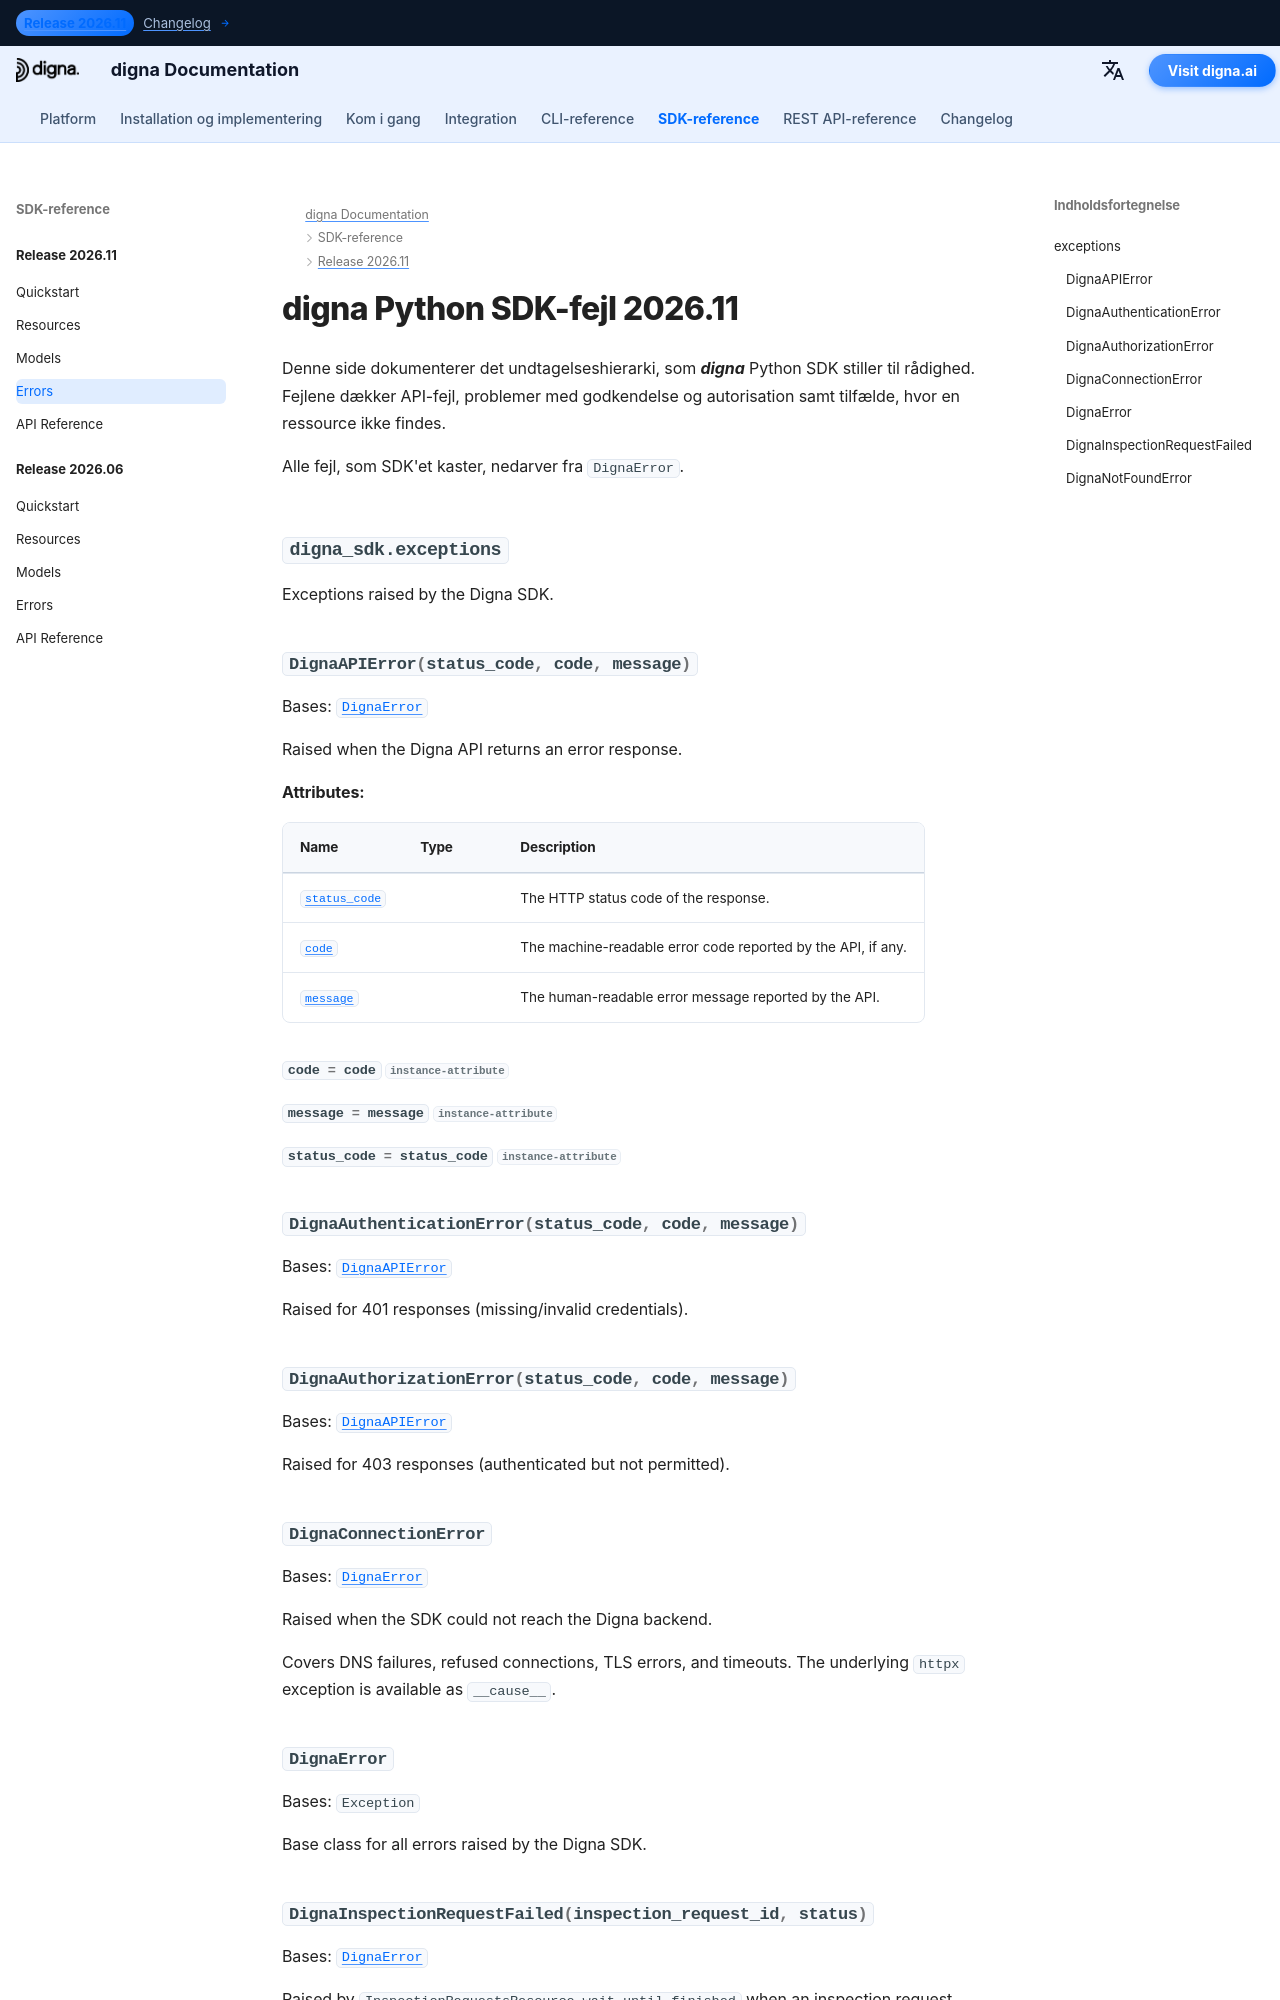

repository: dignaai/digna-docs · page: da/sdk/Release 2026.11/errors/index.html · generator: mkdocs

---
title: digna Python SDK-fejl 2026.11 | digna-dokumentation
description: Fejlhierarki for digna Python SDK-udgivelse 2026.11
image: /assets/logo_square.png
---

# digna Python SDK-fejl 2026.11

Denne side dokumenterer det undtagelseshierarki, som ***digna*** Python SDK stiller til rådighed. Fejlene dækker API-fejl, problemer med godkendelse og autorisation samt tilfælde, hvor
